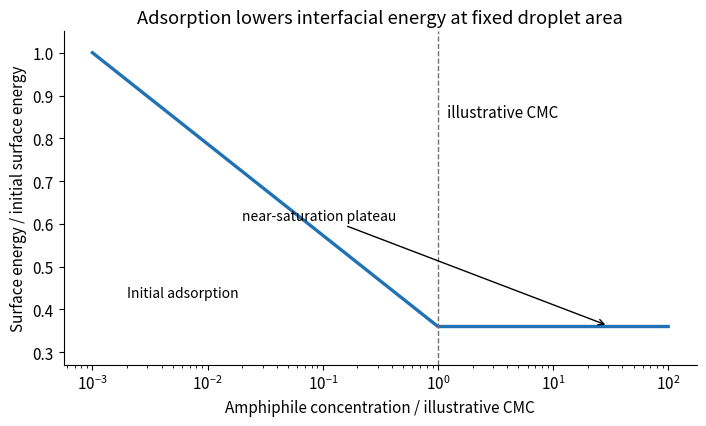

This chart was generated by the following Python code:
"""Original explanatory diagram; Python 3.14, numpy and matplotlib (root pyproject)."""
import numpy as np
import matplotlib
matplotlib.use("Agg")
import matplotlib.pyplot as plt
from matplotlib.patches import Circle, Rectangle, Ellipse
plt.rcParams.update({"font.size": 11, "figure.facecolor": "white", "axes.spines.top": False, "axes.spines.right": False})

c=np.logspace(-3,2,500)
e=.36+.64*np.clip(-np.log10(c)/3,0,1)
fig,ax=plt.subplots(figsize=(7.2,4.4));ax.semilogx(c,e,lw=2.4,color='#2171b5')
ax.axvline(1,ls='--',color='.45',lw=1);ax.text(1.2,.85,'illustrative CMC')
ax.set(xlabel='Amphiphile concentration / illustrative CMC',ylabel='Surface energy / initial surface energy',ylim=(.27,1.05),title='Adsorption lowers interfacial energy at fixed droplet area')
ax.text(.002,.43,'Initial adsorption',fontsize=10);ax.annotate('near-saturation plateau',xy=(30,.362),xytext=(.02,.61),arrowprops={'arrowstyle':'->'},fontsize=10)
fig.tight_layout()
fig.savefig("paper-1-emulsion-energy.png", dpi=170, bbox_inches="tight", facecolor="white")
plt.close(fig)
